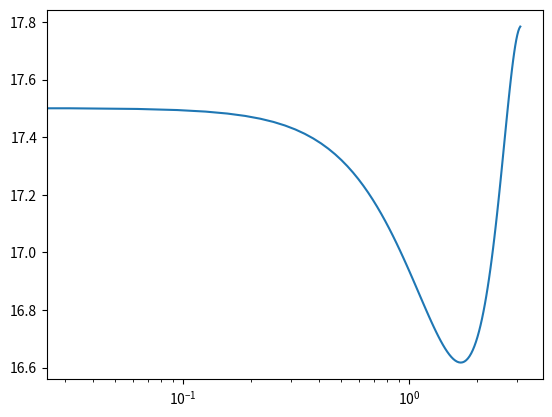
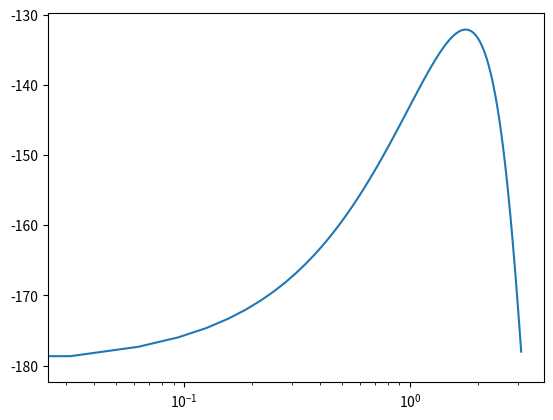

The script that saved these images, in order:
import numpy as np
from scipy import signal
import matplotlib.pyplot as plt

a = np.array([[1, 2], [3, 4]])
b = np.array([[5], [6]])
c = np.array([[7, 8]])
d = np.array([[9]])

sys = signal.dlti(a, b, c, d)
print(sys)

w, mag, phase = sys.bode()

plt.figure()
plt.semilogx(w, mag)
plt.figure()
plt.semilogx(w, phase)
plt.show()
